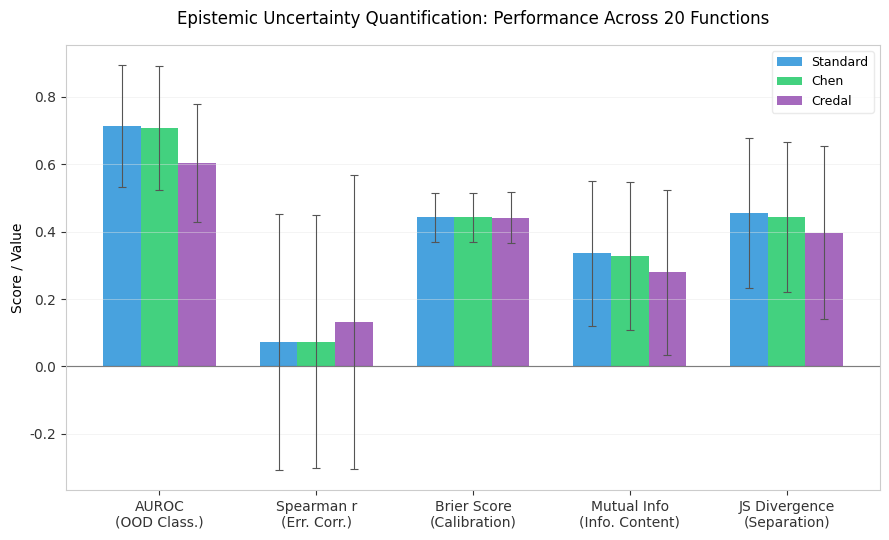
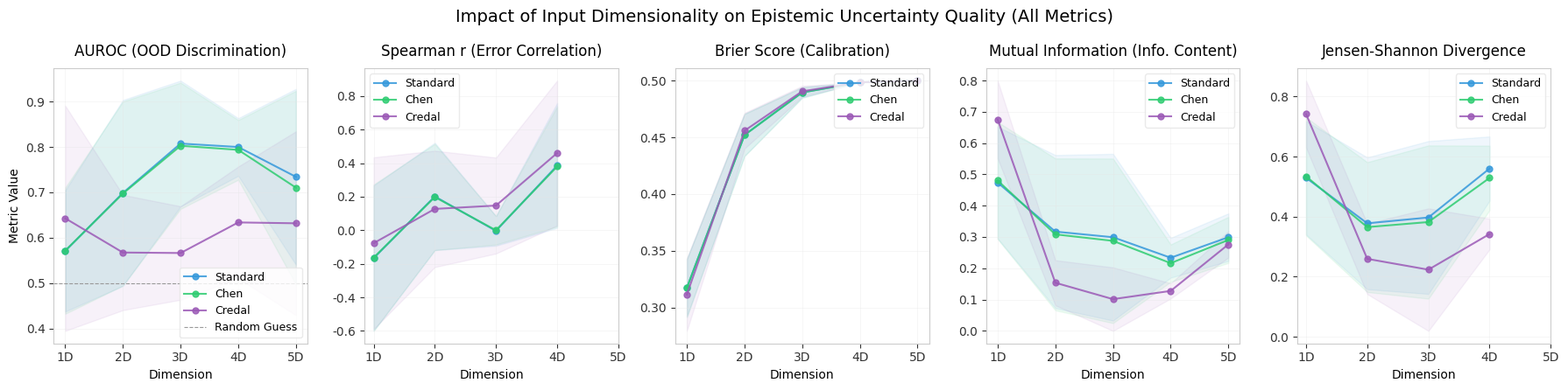

Source code (Python) for these figures, in order:
#!/usr/bin/env python3
import os
import numpy as np
import matplotlib.pyplot as plt

# Set clean, publication-ready style parameters
plt.rcParams['font.family'] = 'sans-serif'
plt.rcParams['font.sans-serif'] = ['DejaVu Sans', 'Arial', 'Helvetica']
plt.rcParams['axes.edgecolor'] = '#cccccc'
plt.rcParams['axes.linewidth'] = 0.8
plt.rcParams['xtick.color'] = '#333333'
plt.rcParams['ytick.color'] = '#333333'
plt.rcParams['grid.color'] = '#e5e5e5'
plt.rcParams['grid.linewidth'] = 0.6
plt.rcParams['figure.titlesize'] = 14
plt.rcParams['axes.titlesize'] = 12
plt.rcParams['axes.labelsize'] = 10
plt.rcParams['legend.fontsize'] = 9

# Create figures directory if not exists
os.makedirs("figures", exist_ok=True)

# -----------------------------------------------------------------------------
# Data from statistical_tests.txt (June 9, 2026 Run)
# -----------------------------------------------------------------------------
approaches = ["Standard", "Chen", "Credal"]
colors = {
    "Standard": "#3498db",  # Steel Blue
    "Chen": "#2ecc71",      # Emerald Green
    "Credal": "#9b59b6"     # Amethyst Purple
}

# All Functions Summary
all_funcs_data = {
    "auroc":    {"mean": [0.7137, 0.7081, 0.6040], "std": [0.1810, 0.1835, 0.1738]},
    "spearman": {"mean": [0.0731, 0.0729, 0.1316], "std": [0.3799, 0.3757, 0.4359]},
    "brier":    {"mean": [0.4424, 0.4423, 0.4421], "std": [0.0737, 0.0737, 0.0768]},
    "mi":       {"mean": [0.3356, 0.3286, 0.2792], "std": [0.2164, 0.2193, 0.2443]},
    "jsd":      {"mean": [0.4556, 0.4440, 0.3971], "std": [0.2216, 0.2236, 0.2576]}
}

# Dimensional Breakdown Data
dim_data = {
    "1D": {
        "auroc":    {"mean": [0.5711, 0.5717, 0.6430], "std": [0.1333, 0.1388, 0.2477]},
        "spearman": {"mean": [-0.1661, -0.1634, -0.0769], "std": [0.4335, 0.4361, 0.5117]},
        "brier":    {"mean": [0.3174, 0.3173, 0.3116], "std": [0.0254, 0.0255, 0.0320]},
        "mi":       {"mean": [0.4738, 0.4804, 0.6755], "std": [0.1788, 0.1872, 0.1242]},
        "jsd":      {"mean": [0.5292, 0.5340, 0.7415], "std": [0.1889, 0.1968, 0.1114]}
    },
    "2D": {
        "auroc":    {"mean": [0.6987, 0.6974, 0.5677], "std": [0.2044, 0.2025, 0.1268]},
        "spearman": {"mean": [0.2015, 0.1982, 0.1273], "std": [0.3200, 0.3165, 0.3467]},
        "brier":    {"mean": [0.4521, 0.4520, 0.4558], "std": [0.0185, 0.0186, 0.0157]},
        "mi":       {"mean": [0.3171, 0.3083, 0.1536], "std": [0.2447, 0.2427, 0.0721]},
        "jsd":      {"mean": [0.3778, 0.3652, 0.2595], "std": [0.2194, 0.2162, 0.1173]}
    },
    "3D": {
        "auroc":    {"mean": [0.8074, 0.8025, 0.5666], "std": [0.1384, 0.1388, 0.1028]},
        "spearman": {"mean": [-0.0035, -0.0003, 0.1472], "std": [0.0888, 0.0849, 0.2859]},
        "brier":    {"mean": [0.4895, 0.4895, 0.4905], "std": [0.0047, 0.0047, 0.0048]},
        "mi":       {"mean": [0.2991, 0.2875, 0.1012], "std": [0.2665, 0.2630, 0.1015]},
        "jsd":      {"mean": [0.3972, 0.3820, 0.2235], "std": [0.2544, 0.2551, 0.2039]}
    },
    "4D": {
        "auroc":    {"mean": [0.7998, 0.7935, 0.6339], "std": [0.0634, 0.0657, 0.1229]},
        "spearman": {"mean": [0.3856, 0.3798, 0.4600], "std": [0.3722, 0.3587, 0.4317]},
        "brier":    {"mean": [0.4984, 0.4984, 0.4984], "std": [0.0000, 0.0000, 0.0000]},
        "mi":       {"mean": [0.2335, 0.2162, 0.1275], "std": [0.0636, 0.0597, 0.0243]},
        "jsd":      {"mean": [0.5601, 0.5289, 0.3421], "std": [0.1069, 0.1075, 0.0511]}
    },
    "5D": {
        "auroc":    {"mean": [0.7342, 0.7104, 0.6320], "std": [0.1934, 0.2130, 0.2022]},
        "spearman": {"mean": [np.nan, np.nan, np.nan], "std": [np.nan, np.nan, np.nan]},
        "brier":    {"mean": [0.4999, 0.4999, 0.4999], "std": [0.0000, 0.0000, 0.0000]},
        "mi":       {"mean": [0.2991, 0.2904, 0.2761], "std": [0.0761, 0.0736, 0.0419]},
        "jsd":      {"mean": [np.nan, np.nan, np.nan], "std": [np.nan, np.nan, np.nan]}
    }
}

# -----------------------------------------------------------------------------
# PLOT 1: Grouped Bar Chart of All Metrics
# -----------------------------------------------------------------------------
print("Generating Plot 1: Metric Comparison...")
fig1, ax1 = plt.subplots(figsize=(9, 5.5))

metrics = ["auroc", "spearman", "brier", "mi", "jsd"]
metric_labels = ["AUROC\n(OOD Class.)", "Spearman r\n(Err. Corr.)", "Brier Score\n(Calibration)", "Mutual Info\n(Info. Content)", "JS Divergence\n(Separation)"]

x = np.arange(len(metrics))
width = 0.24

for idx, app in enumerate(approaches):
    means = [all_funcs_data[m]["mean"][idx] for m in metrics]
    stds = [all_funcs_data[m]["std"][idx] for m in metrics]
    
    rects = ax1.bar(x + (idx - 1) * width, means, width, yerr=stds,
                    label=app, color=colors[app], edgecolor="none", alpha=0.9,
                    error_kw=dict(ecolor='#555555', lw=0.8, capsize=3, capthick=0.8))

ax1.set_ylabel('Score / Value')
ax1.set_title('Epistemic Uncertainty Quantification: Performance Across 20 Functions', pad=15)
ax1.set_xticks(x)
ax1.set_xticklabels(metric_labels)
ax1.legend(frameon=True, facecolor='white', edgecolor='#e5e5e5')
ax1.grid(axis='y', linestyle='-', alpha=0.5)

# Add horizontal line at zero
ax1.axhline(0, color='#333333', linewidth=0.8, zorder=1)

plt.tight_layout()
fig1_path = "figures/uq_metric_comparison.png"
fig1.savefig(fig1_path, dpi=300)
plt.close(fig1)
print(f"✓ Saved: {fig1_path}")


# -----------------------------------------------------------------------------
# PLOT 2: Dimensionality Trend Line Plot (All 5 Metrics)
# -----------------------------------------------------------------------------
print("Generating Plot 2: Dimensionality Trend...")
fig2, axes = plt.subplots(1, 5, figsize=(18, 4.5))

dims = ["1D", "2D", "3D", "4D", "5D"]
x_dims = np.arange(len(dims))

# Setup subplots details
axes_config = [
    (axes[0], "auroc", "AUROC (OOD Discrimination)", "Higher is better"),
    (axes[1], "spearman", "Spearman r (Error Correlation)", "Higher is better"),
    (axes[2], "brier", "Brier Score (Calibration)", "Lower is better"),
    (axes[3], "mi", "Mutual Information (Info. Content)", "Higher is better"),
    (axes[4], "jsd", "Jensen-Shannon Divergence", "Higher is better")
]

for ax, metric_key, title, subtitle in axes_config:
    for idx, app in enumerate(approaches):
        means = [dim_data[d][metric_key]["mean"][idx] for d in dims]
        stds = [dim_data[d][metric_key]["std"][idx] for d in dims]
        
        # Convert to numpy array to handle nans gracefully
        means_arr = np.array(means, dtype=float)
        stds_arr = np.array(stds, dtype=float)
        valid = ~np.isnan(means_arr)
        
        # Plot line
        ax.plot(x_dims[valid], means_arr[valid], marker='o', linewidth=1.5, markersize=5,
                label=app, color=colors[app], alpha=0.85)
        # Plot standard error band
        ax.fill_between(x_dims[valid], means_arr[valid] - stds_arr[valid], means_arr[valid] + stds_arr[valid],
                        color=colors[app], alpha=0.08)
        
    ax.set_title(title, pad=10)
    ax.set_xticks(x_dims)
    ax.set_xticklabels(dims)
    ax.set_xlabel("Dimension")
    ax.grid(linestyle='-', alpha=0.4)
    if metric_key == "auroc":
        ax.set_ylabel("Metric Value")
        ax.axhline(0.5, color='#999999', linestyle='--', linewidth=0.8, label="Random Guess")
        ax.legend(frameon=True, facecolor='white', edgecolor='#e5e5e5', loc="lower right")
    elif metric_key == "brier":
        ax.legend(frameon=True, facecolor='white', edgecolor='#e5e5e5', loc="upper right")
    else:
        ax.legend(frameon=True, facecolor='white', edgecolor='#e5e5e5')

plt.suptitle("Impact of Input Dimensionality on Epistemic Uncertainty Quality (All Metrics)", y=0.98)
plt.tight_layout()
fig2_path = "figures/dimensionality_trend.png"
fig2.savefig(fig2_path, dpi=300)
plt.close(fig2)
print(f"✓ Saved: {fig2_path}")

print("\n🎉 All visualizations completed successfully!")
